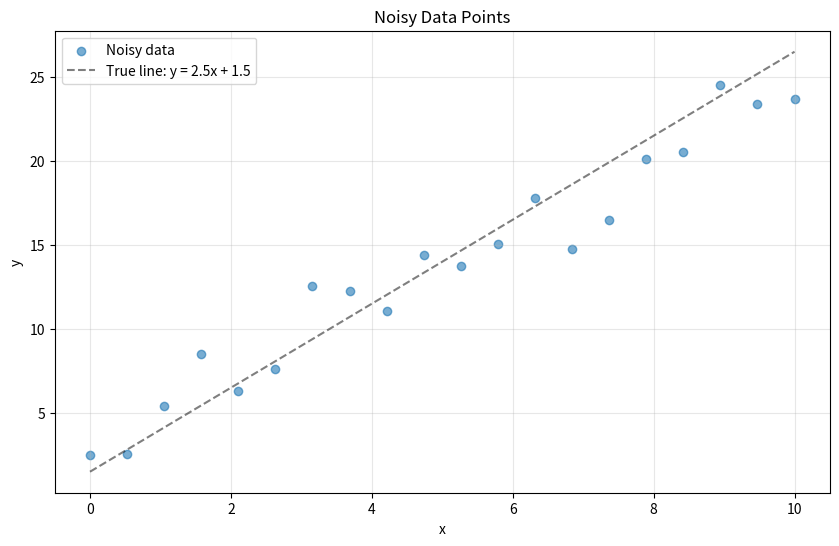
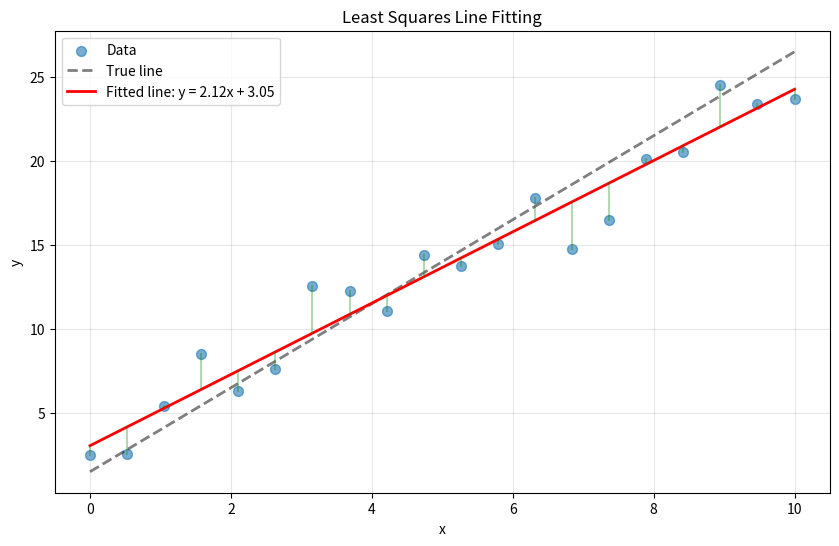
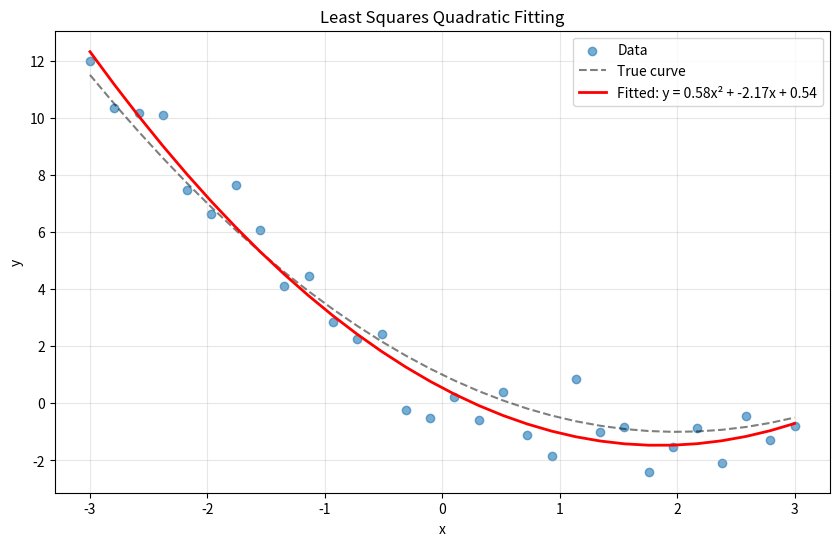
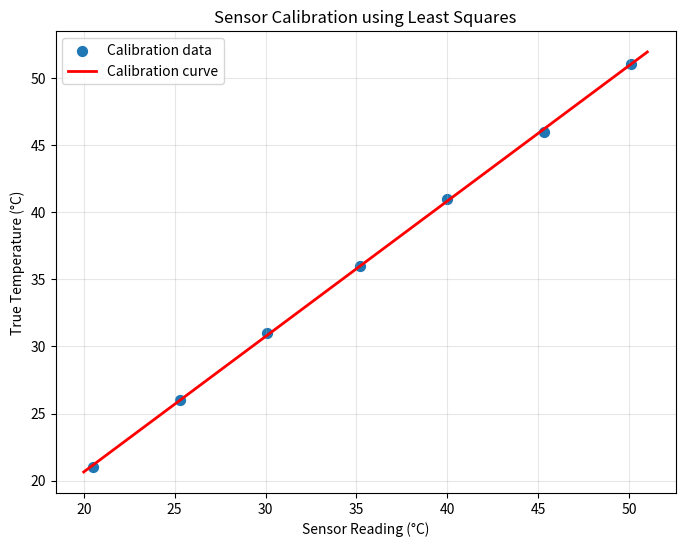

Source code (Python) for these figures, in order:
import numpy as np
import matplotlib.pyplot as plt

# Generate noisy data
np.random.seed(42)
x_data = np.linspace(0, 10, 20)
y_true = 2.5 * x_data + 1.5  # True line: y = 2.5x + 1.5
y_data = y_true + np.random.normal(0, 2, size=x_data.shape)  # Add noise

# Plot the data
plt.figure(figsize=(10, 6))
plt.scatter(x_data, y_data, label='Noisy data', alpha=0.6)
plt.plot(x_data, y_true, 'k--', label='True line: y = 2.5x + 1.5', alpha=0.5)
plt.xlabel('x')
plt.ylabel('y')
plt.legend()
plt.title('Noisy Data Points')
plt.grid(True, alpha=0.3)
plt.show()

print(f"We have {len(x_data)} data points but only 2 unknowns (m and c)")
print("This is an overdetermined system!")

# Build the matrix A and vector b
A = np.column_stack([x_data, np.ones_like(x_data)])
b = y_data

print("Matrix A (first 5 rows):")
print(A[:5])
print(f"\nShape of A: {A.shape}")
print(f"Shape of b: {b.shape}")
print(f"\nWe have {A.shape[0]} equations but only {A.shape[1]} unknowns")

# Solve using least squares
solution, residuals, rank, singular_values = np.linalg.lstsq(A, b, rcond=None)

m_fit, c_fit = solution

print(f"Best-fit line: y = {m_fit:.3f}x + {c_fit:.3f}")
print(f"True line:     y = 2.500x + 1.500")
print(f"\nTotal squared error: {residuals[0]:.3f}")

# Generate fitted line
y_fit = m_fit * x_data + c_fit

plt.figure(figsize=(10, 6))
plt.scatter(x_data, y_data, label='Data', alpha=0.6, s=50)
plt.plot(x_data, y_true, 'k--', label='True line', alpha=0.5, linewidth=2)
plt.plot(x_data, y_fit, 'r-', label=f'Fitted line: y = {m_fit:.2f}x + {c_fit:.2f}', 
         linewidth=2)

# Show residuals (errors)
for i in range(len(x_data)):
    plt.plot([x_data[i], x_data[i]], [y_data[i], y_fit[i]], 'g-', alpha=0.3)

plt.xlabel('x')
plt.ylabel('y')
plt.legend()
plt.title('Least Squares Line Fitting')
plt.grid(True, alpha=0.3)
plt.show()

print("Green lines show the residuals (errors) that are minimized")

# Solve using normal equations
x_normal = np.linalg.inv(A.T @ A) @ A.T @ b

print("Using lstsq:")
print(f"  m = {m_fit:.6f}, c = {c_fit:.6f}")
print("\nUsing normal equations:")
print(f"  m = {x_normal[0]:.6f}, c = {x_normal[1]:.6f}")
print("\nThey match! But lstsq() is more numerically stable.")

# Generate quadratic data with noise
np.random.seed(42)
x_data = np.linspace(-3, 3, 30)
y_true = 0.5 * x_data**2 - 2 * x_data + 1  # True: y = 0.5x^2 - 2x + 1
y_data = y_true + np.random.normal(0, 1, size=x_data.shape)

# Build matrix for quadratic: [x^2, x, 1]
A_poly = np.column_stack([x_data**2, x_data, np.ones_like(x_data)])

# Solve
coeffs, *_ = np.linalg.lstsq(A_poly, y_data, rcond=None)
a, b, c = coeffs

print(f"Fitted quadratic: y = {a:.3f}x² + {b:.3f}x + {c:.3f}")
print(f"True quadratic:   y = 0.500x² - 2.000x + 1.000")

# Plot
y_fit = a * x_data**2 + b * x_data + c

plt.figure(figsize=(10, 6))
plt.scatter(x_data, y_data, label='Data', alpha=0.6)
plt.plot(x_data, y_true, 'k--', label='True curve', alpha=0.5)
plt.plot(x_data, y_fit, 'r-', 
         label=f'Fitted: y = {a:.2f}x² + {b:.2f}x + {c:.2f}', linewidth=2)
plt.xlabel('x')
plt.ylabel('y')
plt.legend()
plt.title('Least Squares Quadratic Fitting')
plt.grid(True, alpha=0.3)
plt.show()

# Fit a 2nd degree polynomial using polyfit
coeffs_polyfit = np.polyfit(x_data, y_data, deg=2)

print("Using lstsq manually:")
print(f"  [a, b, c] = [{a:.3f}, {b:.3f}, {c:.3f}]")
print("\nUsing np.polyfit:")
print(f"  [a, b, c] = [{coeffs_polyfit[0]:.3f}, {coeffs_polyfit[1]:.3f}, {coeffs_polyfit[2]:.3f}]")
print("\nSame result!")

# Sensor readings vs. true temperatures
sensor_readings = np.array([20.5, 25.3, 30.1, 35.2, 40.0, 45.3, 50.1])
true_temps = np.array([21.0, 26.0, 31.0, 36.0, 41.0, 46.0, 51.0])

# Fit calibration curve: true_temp = m * sensor + c
A_calib = np.column_stack([sensor_readings, np.ones_like(sensor_readings)])
calib_coeffs, *_ = np.linalg.lstsq(A_calib, true_temps, rcond=None)

m_calib, c_calib = calib_coeffs

print(f"Calibration equation: true_temp = {m_calib:.4f} × sensor + {c_calib:.4f}")

# Test it
test_reading = 37.5
calibrated_temp = m_calib * test_reading + c_calib
print(f"\nSensor reads {test_reading}°C")
print(f"Calibrated temperature: {calibrated_temp:.2f}°C")

# Plot calibration
plt.figure(figsize=(8, 6))
plt.scatter(sensor_readings, true_temps, label='Calibration data', s=50)
x_line = np.linspace(20, 51, 100)
y_line = m_calib * x_line + c_calib
plt.plot(x_line, y_line, 'r-', label='Calibration curve', linewidth=2)
plt.xlabel('Sensor Reading (°C)')
plt.ylabel('True Temperature (°C)')
plt.legend()
plt.title('Sensor Calibration using Least Squares')
plt.grid(True, alpha=0.3)
plt.show()
